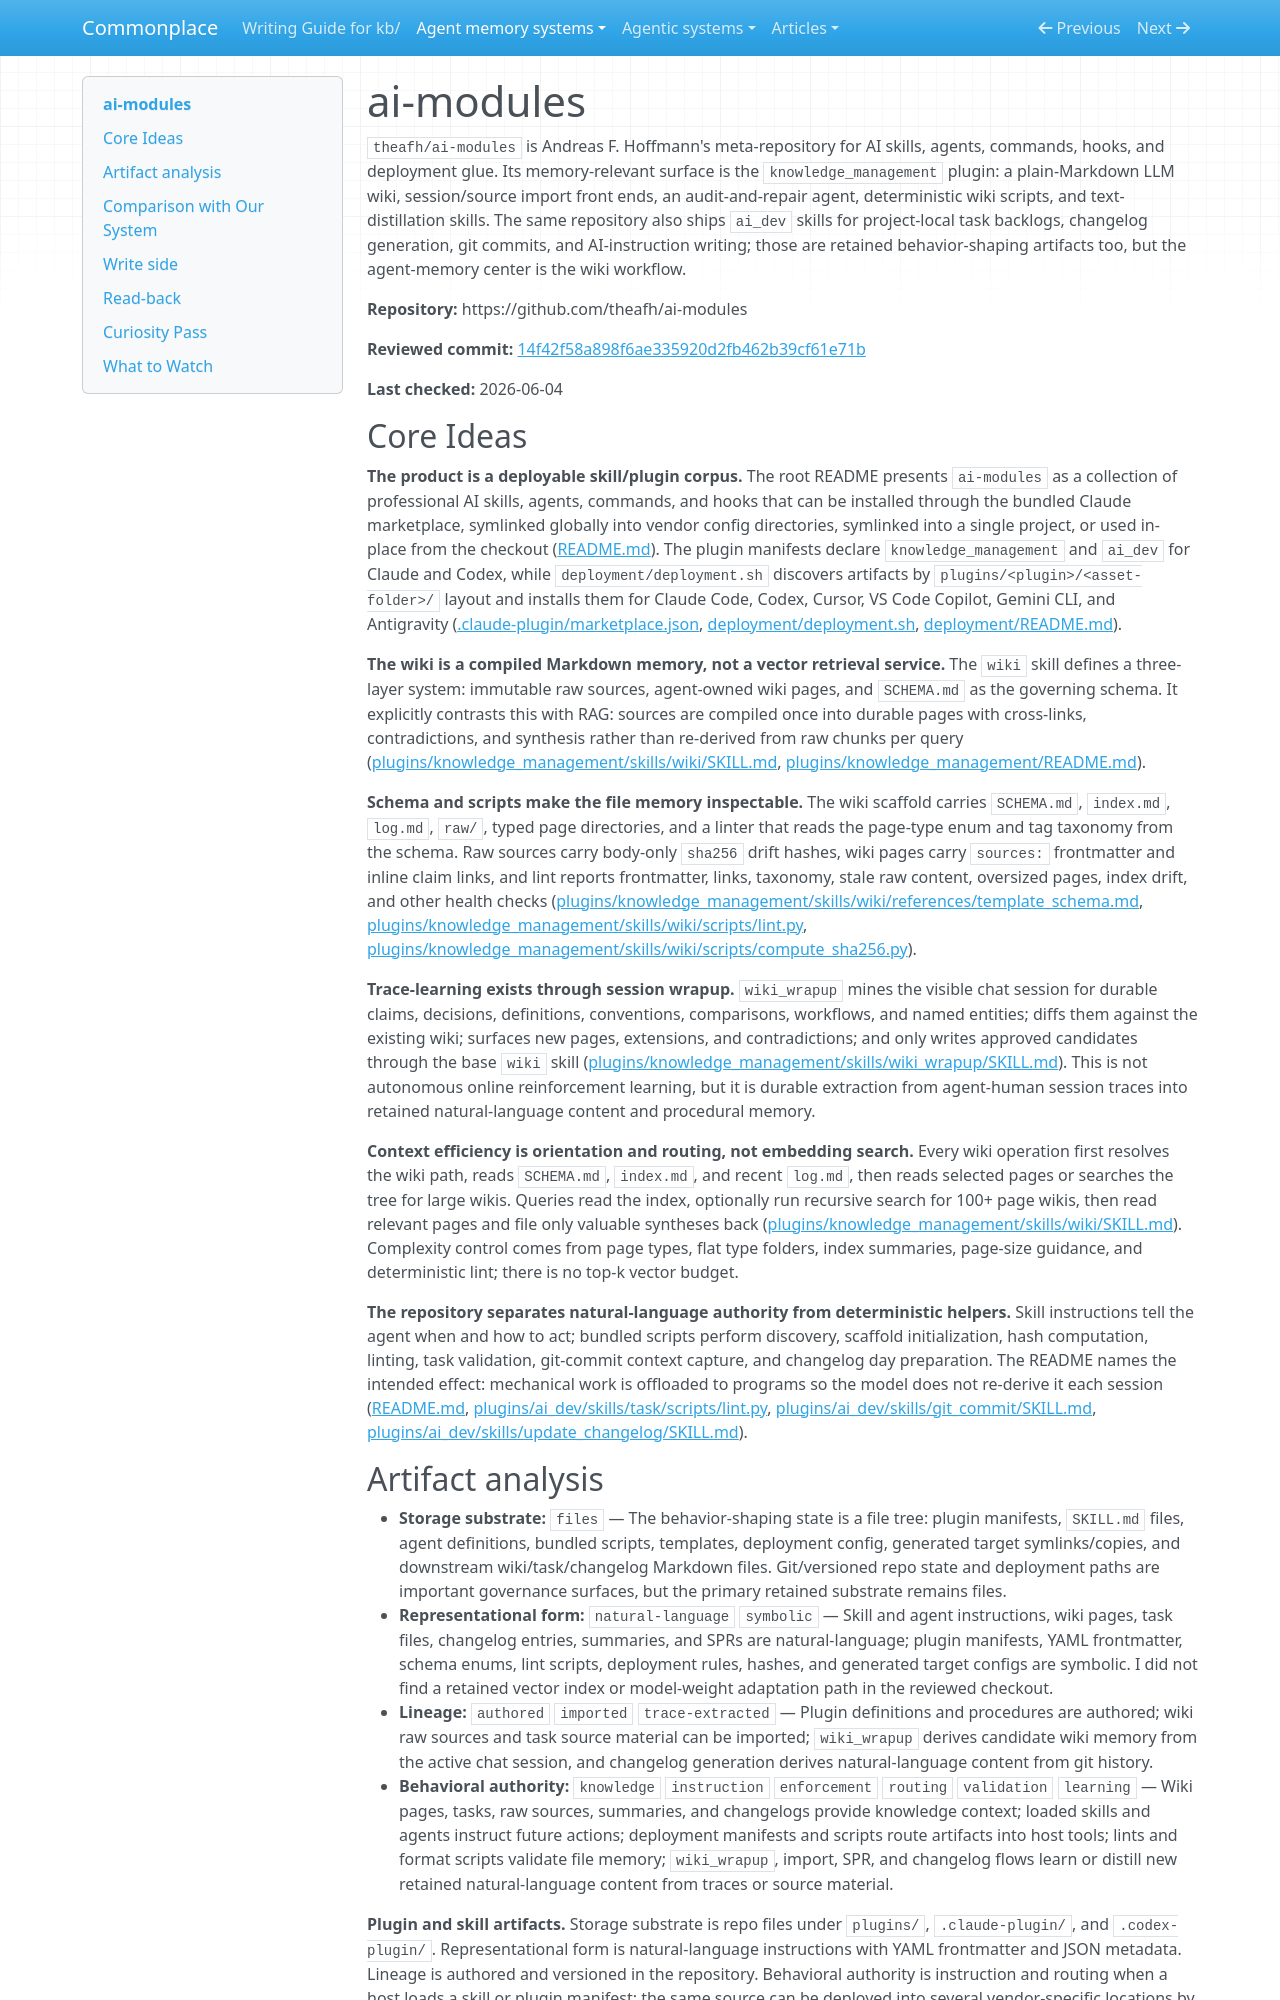

repository: zby/commonplace · page: agent-memory-systems/reviews/theafh--ai-modules/index.html · generator: mkdocs

---
description: "ai-modules review: deployable multi-vendor skill/plugin bundle with Markdown wiki, session wrapup, task backlog, and linted file memory"
type: agent-memory-systems/types/agent-memory-system-review.md
source-tier: code-grounded
tags: [trace-learning]
last-checked: "2026-06-04"
---

# ai-modules

`theafh/ai-modules` is Andreas F. Hoffmann's meta-repository for AI skills, agents, commands, hooks, and deployment glue. Its memory-relevant surface is the `knowledge_management` plugin: a plain-Markdown LLM wiki, session/source import front ends, an audit-and-repair agent, deterministic wiki scripts, and text-distillation skills. The same repository also ships `ai_dev` skills for project-local task backlogs, changelog generation, git commits, and AI-instruction writing; those are retained behavior-shaping artifacts too, but the agent-memory center is the wiki workflow.

**Repository:** https://github.com/theafh/ai-modules

**Reviewed commit:** [14f42f58a898f6ae335920d2fb462b39cf61e71b](https://github.com/theafh/ai-modules/commit/14f42f58a898f6ae335920d2fb462b39cf61e71b)

**Last checked:** 2026-06-04

## Core Ideas

**The product is a deployable skill/plugin corpus.** The root README presents `ai-modules` as a collection of professional AI skills, agents, commands, and hooks that can be installed through the bundled Claude marketplace, symlinked globally into vendor config directories, symlinked into a single project, or used in-place from the checkout ([README.md](https://github.com/theafh/ai-modules/blob/14f42f58a898f6ae335920d2fb462b39cf61e71b/README.md)). The plugin manifests declare `knowledge_management` and `ai_dev` for Claude and Codex, while `deployment/deployment.sh` discovers artifacts by `plugins/<plugin>/<asset-folder>/` layout and installs them for Claude Code, Codex, Cursor, VS Code Copilot, Gemini CLI, and Antigravity ([.claude-plugin/marketplace.json](https://github.com/theafh/ai-modules/blob/14f42f58a898f6ae335920d2fb462b39cf61e71b/.claude-plugin/marketplace.json), [deployment/deployment.sh](https://github.com/theafh/ai-modules/blob/14f42f58a898f6ae335920d2fb462b39cf61e71b/deployment/deployment.sh), [deployment/README.md](https://github.com/theafh/ai-modules/blob/14f42f58a898f6ae335920d2fb462b39cf61e71b/deployment/README.md)).

**The wiki is a compiled Markdown memory, not a vector retrieval service.** The `wiki` skill defines a three-layer system: immutable raw sources, agent-owned wiki pages, and `SCHEMA.md` as the governing schema. It explicitly contrasts this with RAG: sources are compiled once into durable pages with cross-links, contradictions, and synthesis rather than re-derived from raw chunks per query ([plugins/knowledge_management/skills/wiki/SKILL.md](https://github.com/theafh/ai-modules/blob/14f42f58a898f6ae335920d2fb462b39cf61e71b/plugins/knowledge_management/skills/wiki/SKILL.md), [plugins/knowledge_management/README.md](https://github.com/theafh/ai-modules/blob/14f42f58a898f6ae335920d2fb462b39cf61e71b/plugins/knowledge_management/README.md)).

**Schema and scripts make the file memory inspectable.** The wiki scaffold carries `SCHEMA.md`, `index.md`, `log.md`, `raw/`, typed page directories, and a linter that reads the page-type enum and tag taxonomy from the schema. Raw sources carry body-only `sha256` drift hashes, wiki pages carry `sources:` frontmatter and inline claim links, and lint reports frontmatter, links, taxonomy, stale raw content, oversized pages, index drift, and other health checks ([plugins/knowledge_management/skills/wiki/references/template_schema.md](https://github.com/theafh/ai-modules/blob/14f42f58a898f6ae335920d2fb462b39cf61e71b/plugins/knowledge_management/skills/wiki/references/template_schema.md), [plugins/knowledge_management/skills/wiki/scripts/lint.py](https://github.com/theafh/ai-modules/blob/14f42f58a898f6ae335920d2fb462b39cf61e71b/plugins/knowledge_management/skills/wiki/scripts/lint.py), [plugins/knowledge_management/skills/wiki/scripts/compute_sha256.py](https://github.com/theafh/ai-modules/blob/14f42f58a898f6ae335920d2fb462b39cf61e71b/plugins/knowledge_management/skills/wiki/scripts/compute_sha256.py)).

**Trace-learning exists through session wrapup.** `wiki_wrapup` mines the visible chat session for durable claims, decisions, definitions, conventions, comparisons, workflows, and named entities; diffs them against the existing wiki; surfaces new pages, extensions, and contradictions; and only writes approved candidates through the base `wiki` skill ([plugins/knowledge_management/skills/wiki_wrapup/SKILL.md](https://github.com/theafh/ai-modules/blob/14f42f58a898f6ae335920d2fb462b39cf61e71b/plugins/knowledge_management/skills/wiki_wrapup/SKILL.md)). This is not autonomous online reinforcement learning, but it is durable extraction from agent-human session traces into retained natural-language content and procedural memory.

**Context efficiency is orientation and routing, not embedding search.** Every wiki operation first resolves the wiki path, reads `SCHEMA.md`, `index.md`, and recent `log.md`, then reads selected pages or searches the tree for large wikis. Queries read the index, optionally run recursive search for 100+ page wikis, then read relevant pages and file only valuable syntheses back ([plugins/knowledge_management/skills/wiki/SKILL.md](https://github.com/theafh/ai-modules/blob/14f42f58a898f6ae335920d2fb462b39cf61e71b/plugins/knowledge_management/skills/wiki/SKILL.md)). Complexity control comes from page types, flat type folders, index summaries, page-size guidance, and deterministic lint; there is no top-k vector budget.

**The repository separates natural-language authority from deterministic helpers.** Skill instructions tell the agent when and how to act; bundled scripts perform discovery, scaffold initialization, hash computation, linting, task validation, git-commit context capture, and changelog day preparation. The README names the intended effect: mechanical work is offloaded to programs so the model does not re-derive it each session ([README.md](https://github.com/theafh/ai-modules/blob/14f42f58a898f6ae335920d2fb462b39cf61e71b/README.md), [plugins/ai_dev/skills/task/scripts/lint.py](https://github.com/theafh/ai-modules/blob/14f42f58a898f6ae335920d2fb462b39cf61e71b/plugins/ai_dev/skills/task/scripts/lint.py), [plugins/ai_dev/skills/git_commit/SKILL.md](https://github.com/theafh/ai-modules/blob/14f42f58a898f6ae335920d2fb462b39cf61e71b/plugins/ai_dev/skills/git_commit/SKILL.md), [plugins/ai_dev/skills/update_changelog/SKILL.md](https://github.com/theafh/ai-modules/blob/14f42f58a898f6ae335920d2fb462b39cf61e71b/plugins/ai_dev/skills/update_changelog/SKILL.md)).
